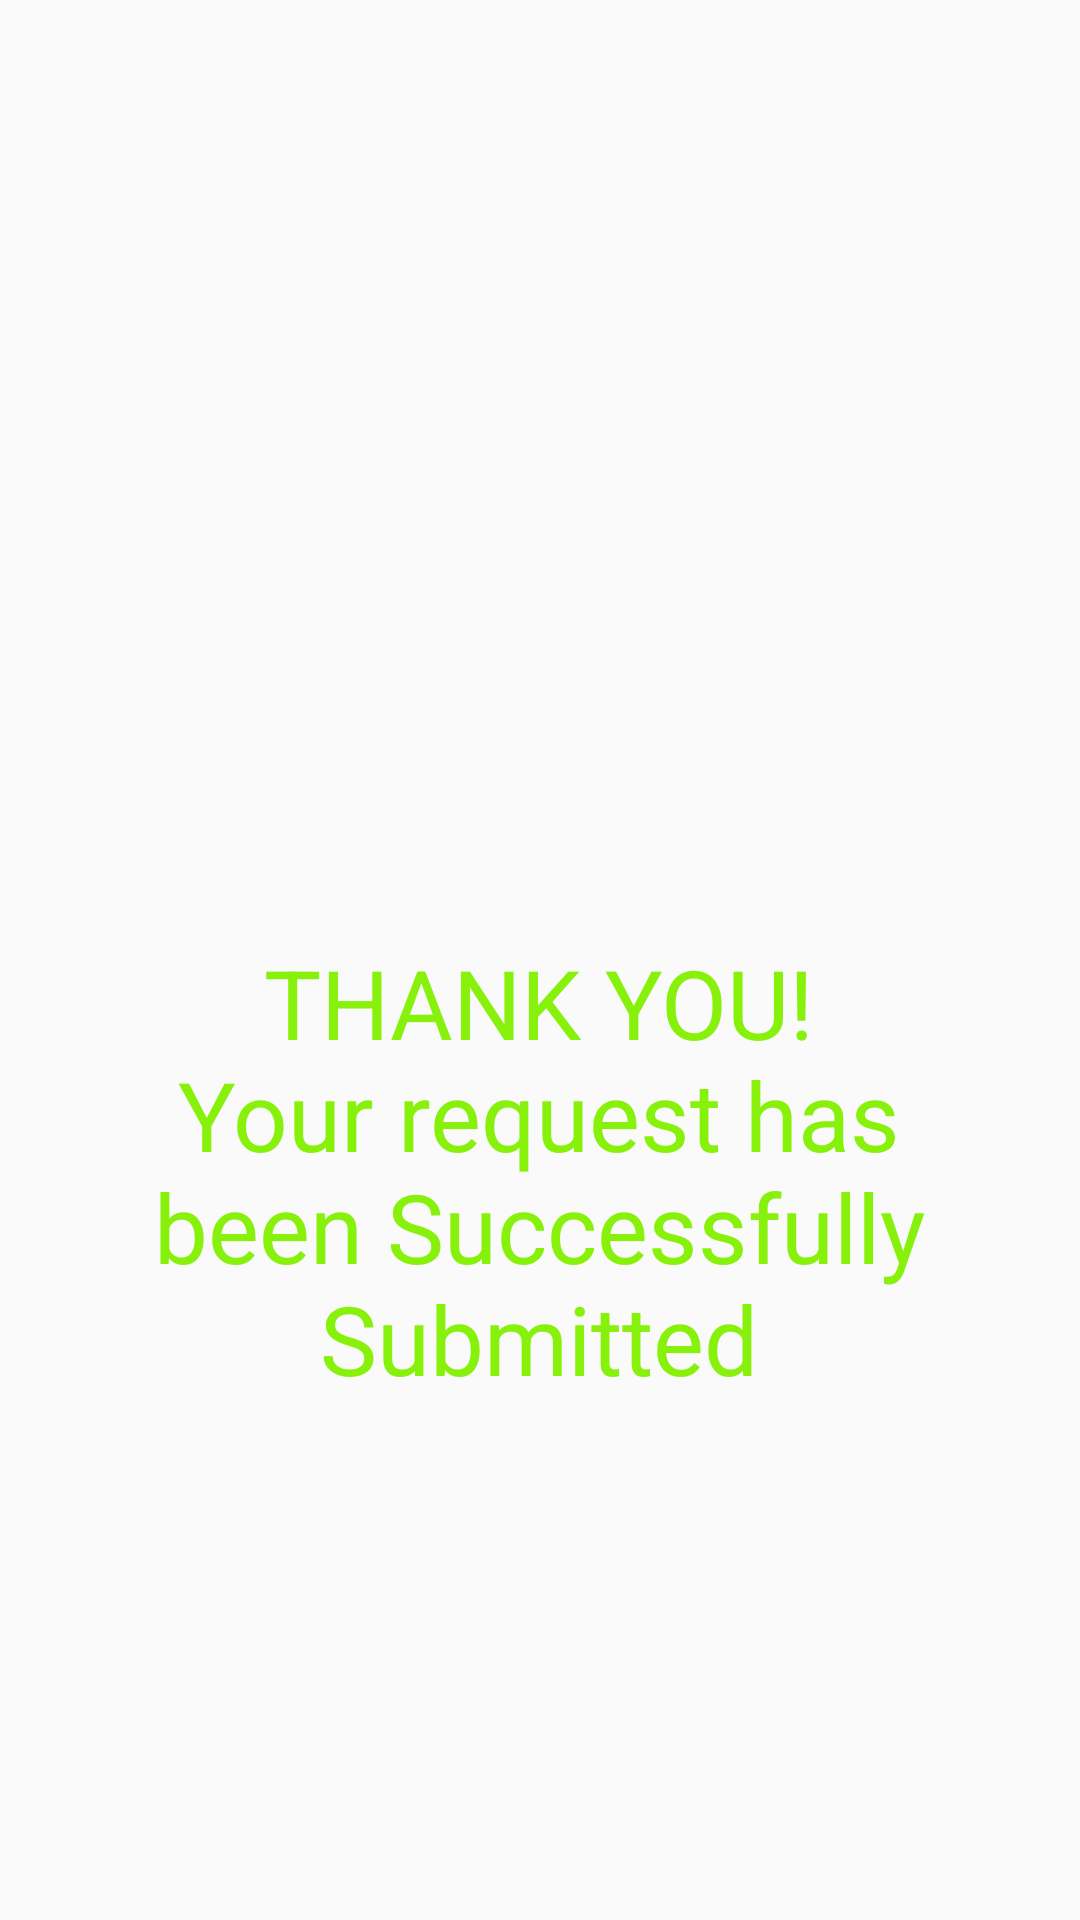

Android layout source for this screen:
<!-- AndroidManifest.xml: application theme AppTheme -->
<!-- res/layout/submitted_layout.xml -->
<?xml version="1.0" encoding="utf-8"?>

<androidx.constraintlayout.widget.ConstraintLayout xmlns:android="http://schemas.android.com/apk/res/android"
    xmlns:app="http://schemas.android.com/apk/res-auto"
    xmlns:tools="http://schemas.android.com/tools"
    android:layout_width="match_parent"
    android:layout_height="match_parent"
    android:background="@drawable/main_background">

    <TextView
        android:id="@+id/textView2"
        android:layout_width="300dp"
        android:layout_height="163dp"
        android:layout_marginStart="8dp"
        android:layout_marginEnd="8dp"
        android:layout_marginBottom="8dp"
        android:text="@string/submitted_layout_text"
        android:textAlignment="center"
        android:textColor="#88F10C"
        android:textSize="32sp"
        app:layout_constraintBottom_toBottomOf="parent"
        app:layout_constraintEnd_toEndOf="parent"
        app:layout_constraintHorizontal_bias="0.494"
        app:layout_constraintStart_toStartOf="parent"
        app:layout_constraintTop_toTopOf="parent"
        app:layout_constraintVertical_bias="0.667" />
</androidx.constraintlayout.widget.ConstraintLayout>
<!-- resources referenced by this layout -->
<resources>
  <string name="submitted_layout_text">THANK YOU!\nYour request has been Successfully Submitted</string>
  <style name="AppTheme" parent="Theme.AppCompat.Light.DarkActionBar">
          
          <item name="colorPrimary">@color/colorPrimary</item>
          <item name="colorPrimaryDark">@color/colorPrimaryDark</item>
          <item name="colorAccent">@color/colorAccent</item>
      </style>
  <color name="colorPrimary">#008577</color>
  <color name="colorPrimaryDark">#00574B</color>
  <color name="colorAccent">#D81B60</color>
</resources>
